Dataset: Imagenes360 (GitHub, AgroJuan/Imagenes360). Classes: aceptable, borrosa, correct, nitida, sobreexpuesta, subexpuesta.

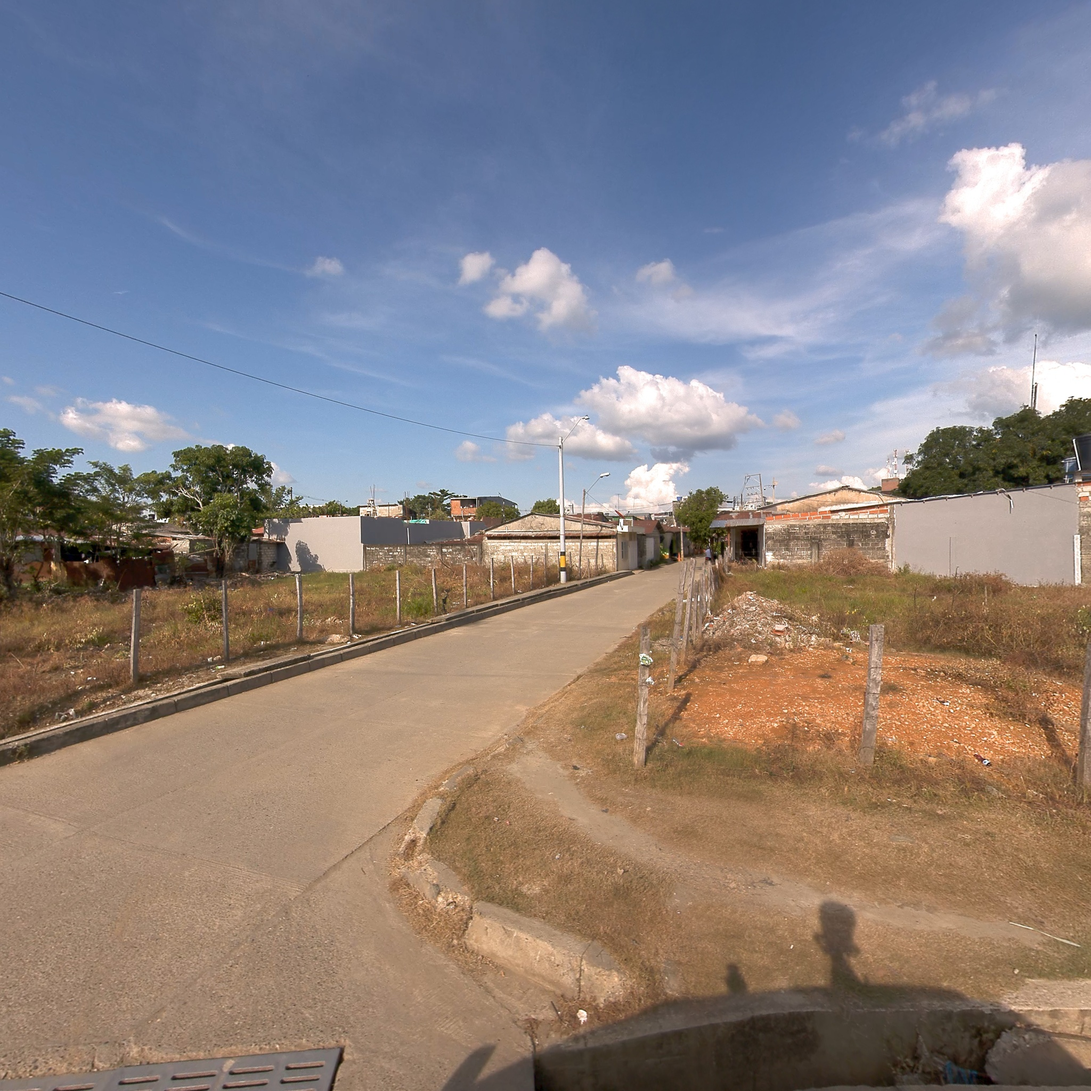
Label: correct

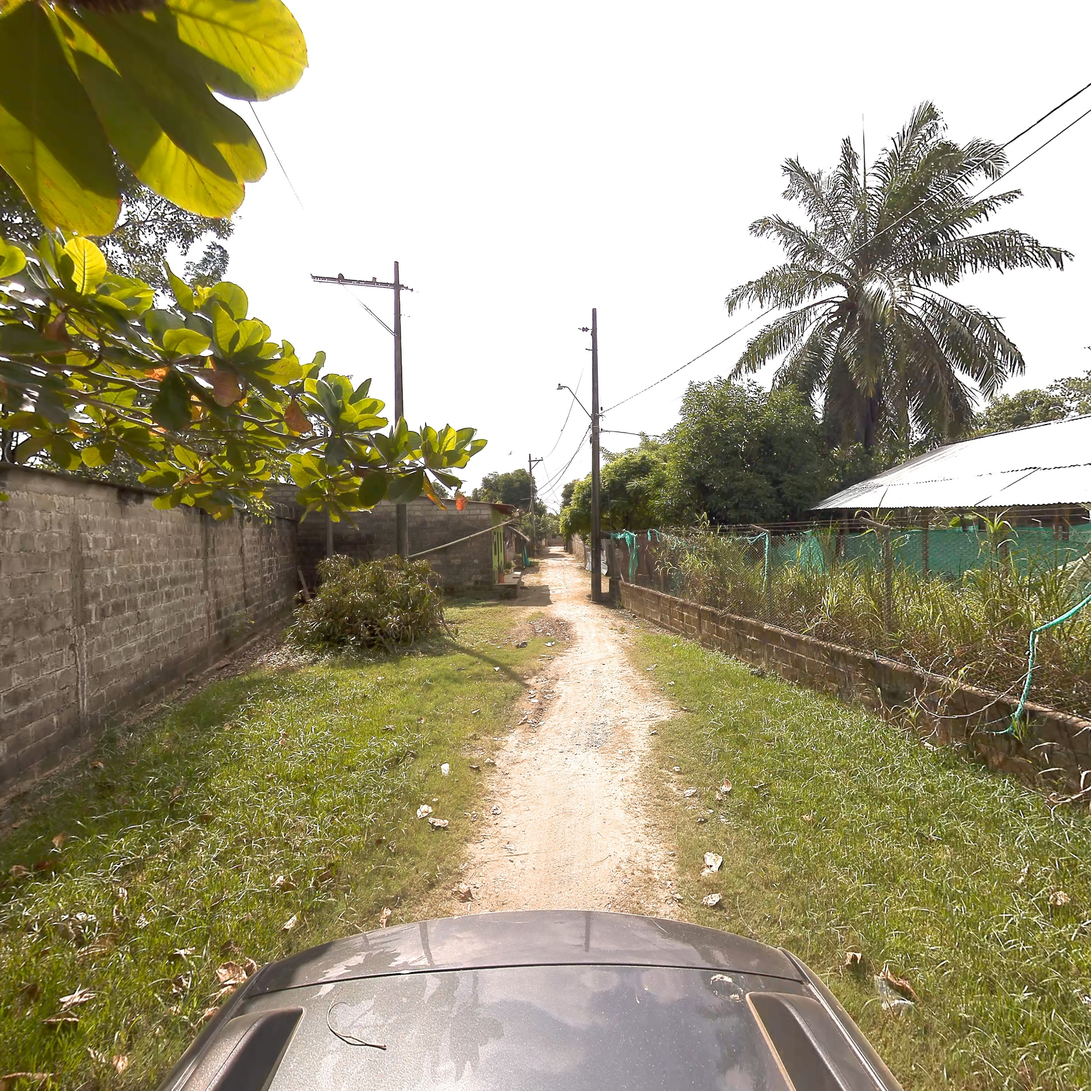
Label: nitida

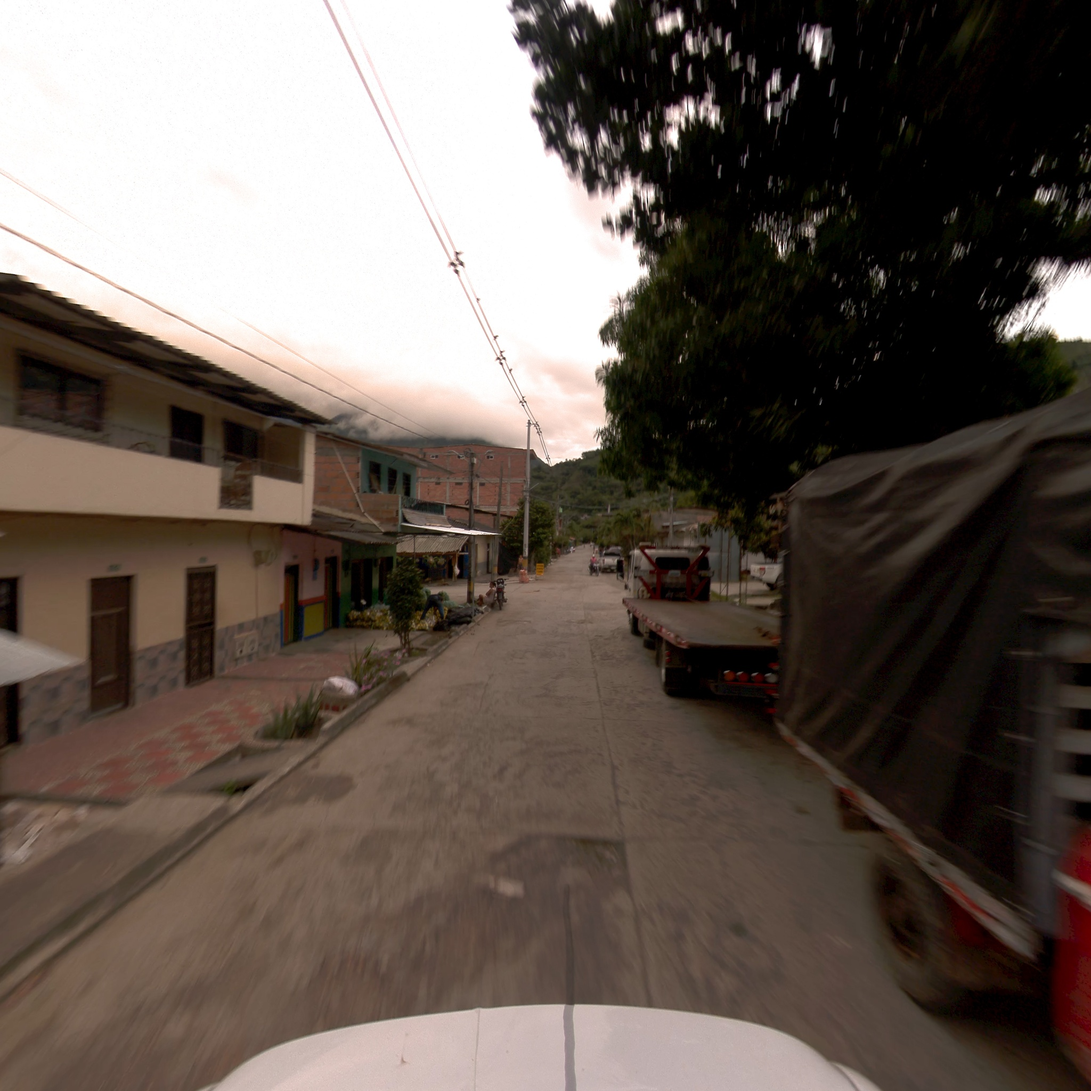
Label: aceptable

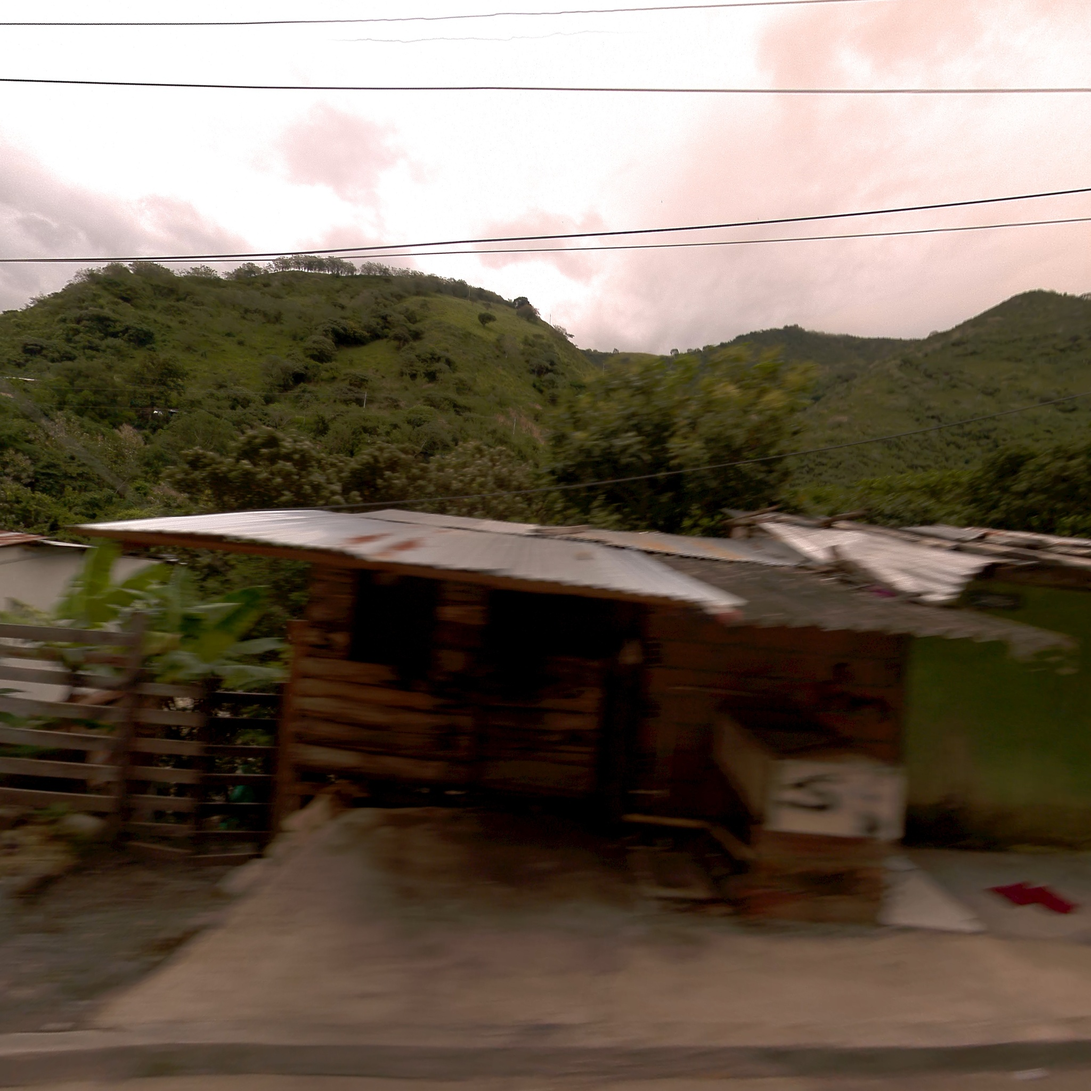
Label: borrosa

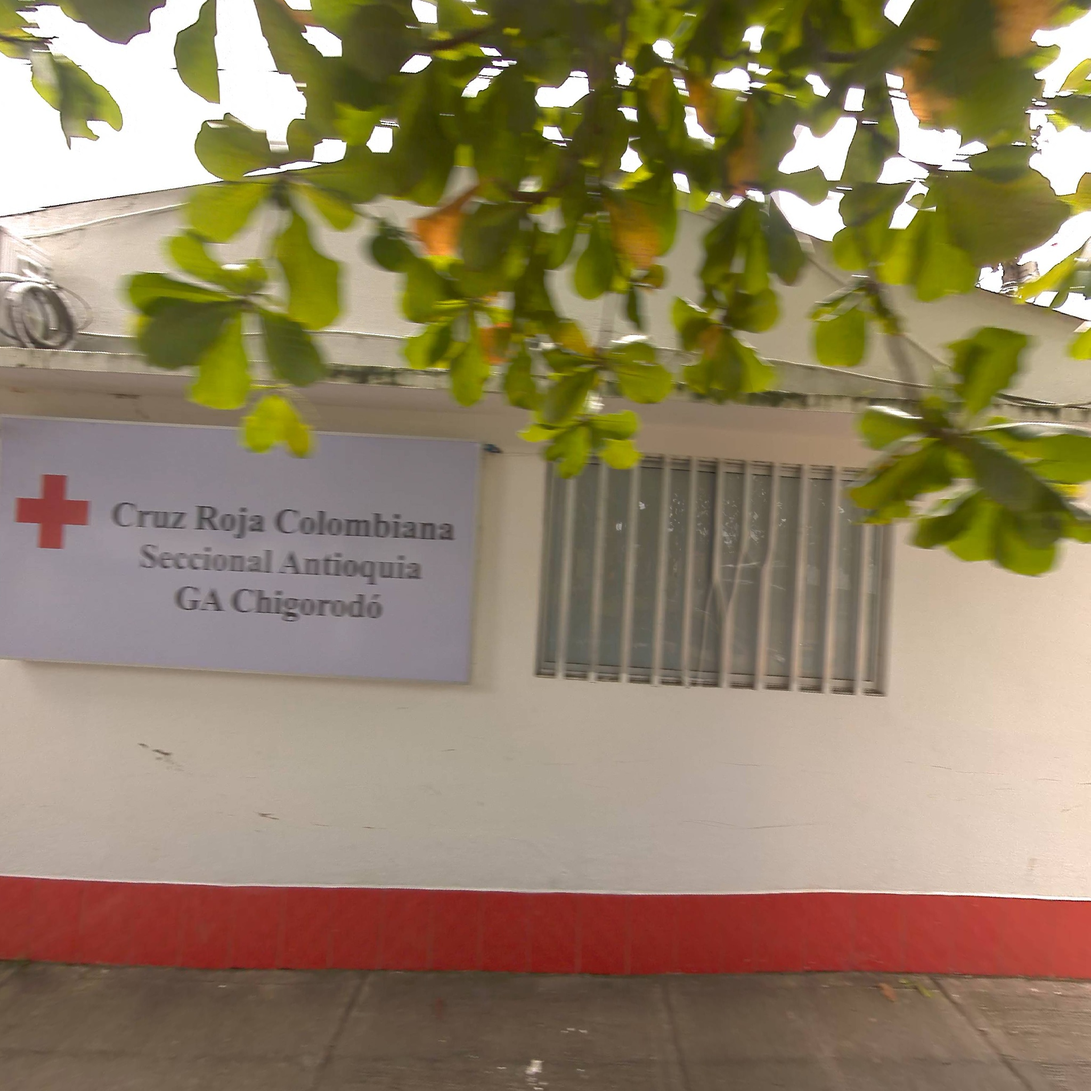
Label: aceptable

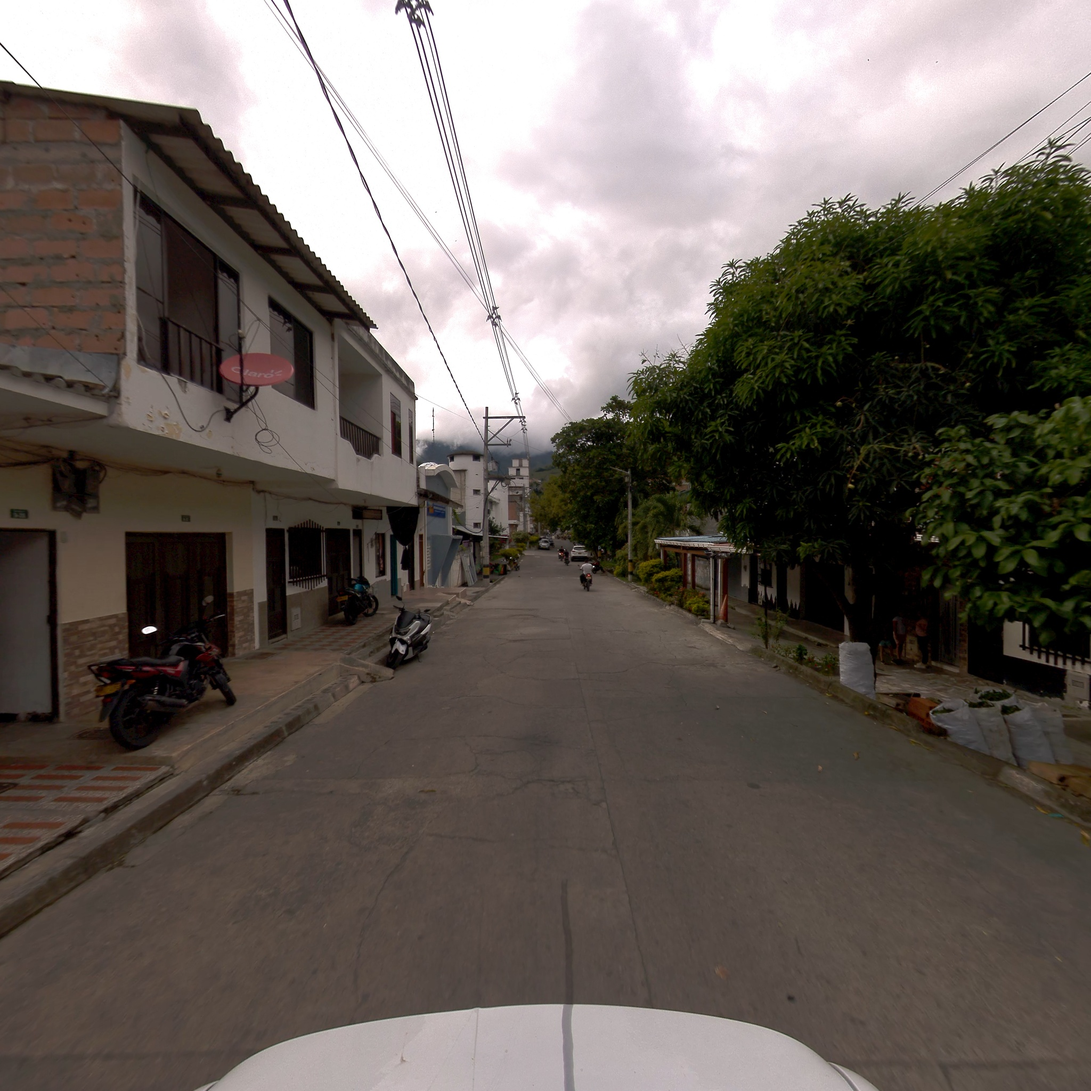
Label: correct
